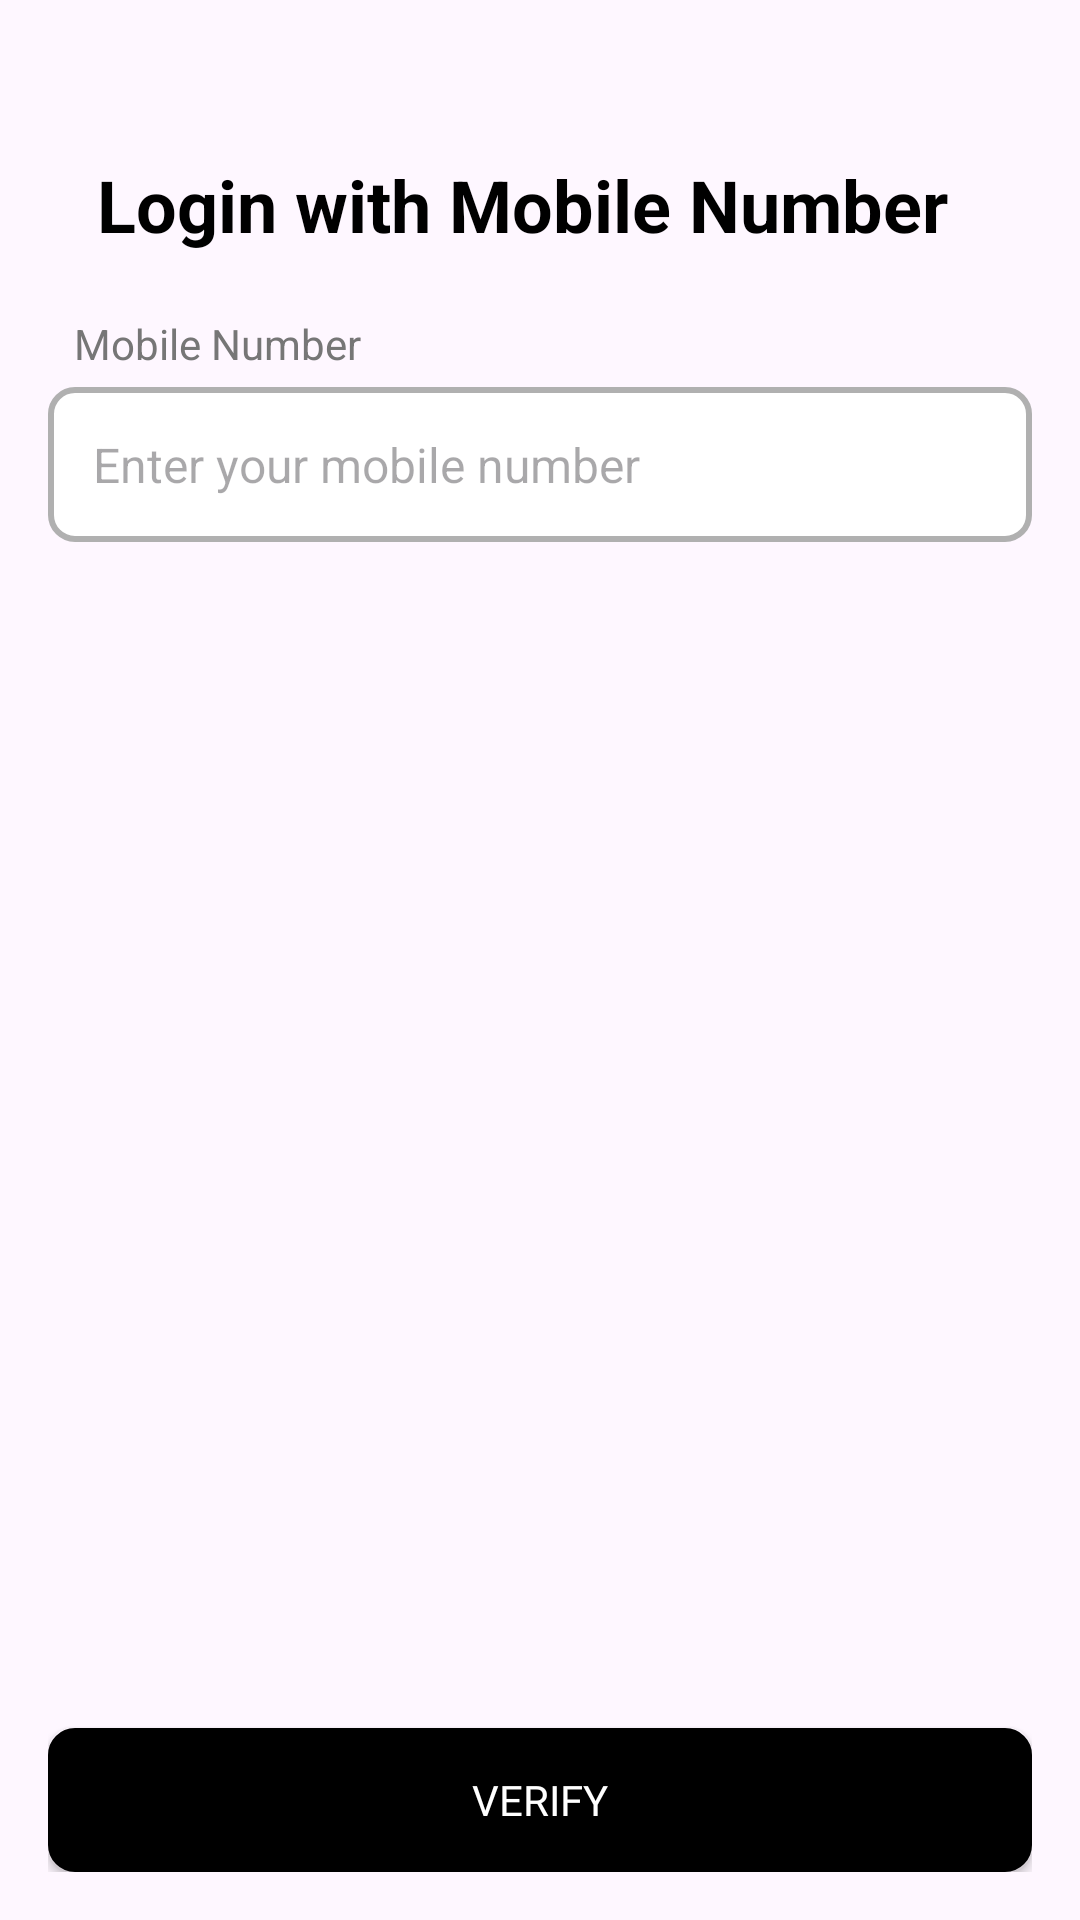

Reconstruct the res/layout file that produces this screen, plus the resources it refers to.
<!-- AndroidManifest.xml: application theme Theme.Bookmyshow -->
<!-- res/layout/activity_loginpage.xml -->
<?xml version="1.0" encoding="utf-8"?>
<androidx.constraintlayout.widget.ConstraintLayout
    xmlns:android="http://schemas.android.com/apk/res/android"
    xmlns:app="http://schemas.android.com/apk/res-auto"
    xmlns:tools="http://schemas.android.com/tools"
    android:layout_width="match_parent"
    android:layout_height="match_parent"
    android:padding="16dp">

    
























    <TextView
        android:id="@+id/login_title"
        android:layout_width="wrap_content"
        android:layout_height="wrap_content"
        android:layout_marginTop="36dp"
        android:text="Login with Mobile Number"
        android:textColor="#000000"
        android:textSize="24sp"
        android:textStyle="bold"
        app:layout_constraintEnd_toEndOf="parent"
        app:layout_constraintHorizontal_bias="0.368"
        app:layout_constraintStart_toStartOf="parent"
        app:layout_constraintTop_toTopOf="parent" />

    <TextView
        android:id="@+id/mobilenumber"
        android:layout_width="wrap_content"
        android:layout_height="wrap_content"
        android:text="Mobile Number"
        android:textColor="#767676"
        android:textSize="14sp"
        app:layout_constraintBottom_toBottomOf="parent"
        app:layout_constraintEnd_toEndOf="parent"
        app:layout_constraintHorizontal_bias="0.038"
        app:layout_constraintStart_toStartOf="parent"
        app:layout_constraintTop_toTopOf="parent"
        app:layout_constraintVertical_bias="0.151" />

    <EditText
        android:id="@+id/phone_number"
        android:layout_width="0dp"
        android:layout_height="wrap_content"
        android:background="@drawable/edittext_background"
        android:hint="Enter your mobile number"
        android:inputType="phone"
        android:padding="15dp"
        android:textColor="#000000"
        android:textSize="16sp"
        app:layout_constraintBottom_toBottomOf="parent"
        app:layout_constraintEnd_toEndOf="parent"
        app:layout_constraintHorizontal_bias="1.0"
        app:layout_constraintStart_toStartOf="parent"
        app:layout_constraintTop_toTopOf="parent"
        app:layout_constraintVertical_bias="0.203" />

    <androidx.appcompat.widget.AppCompatButton
        android:id="@+id/verify_button"
        android:layout_width="0dp"
        android:layout_height="wrap_content"
        android:text="Verify"
        android:textColor="#ffffff"
        android:background="@drawable/edittext_background"
        android:backgroundTint="@color/black"
        android:fontFamily="@font/robo"

        app:layout_constraintStart_toStartOf="parent"
        app:layout_constraintEnd_toEndOf="parent"
        app:layout_constraintBottom_toBottomOf="parent"
        android:layout_marginTop="20dp"
        />


</androidx.constraintlayout.widget.ConstraintLayout>
<!-- resources referenced by this layout -->
<resources>
  <!-- drawable edittext_background (drawable) -->
  <shape xmlns:android="http://schemas.android.com/apk/res/android">
      <solid android:color="#FFFFFF" />
      <corners android:radius="8dp" />
      <stroke android:width="2dp" android:color="#B0B0B0" />
  </shape>
  <style name="Theme.Bookmyshow" parent="Base.Theme.Bookmyshow" />
  <style name="Base.Theme.Bookmyshow" parent="Theme.Material3.DayNight.NoActionBar">
          <item name="colorPrimary">#808080</item>
          <item name="colorPrimaryVariant">#808080</item>
      </style>
  <!-- not gathered from this repository: default colours our renderer supplied (Android Studio template values) -->
  <color name="black">#FF000000</color>
</resources>
